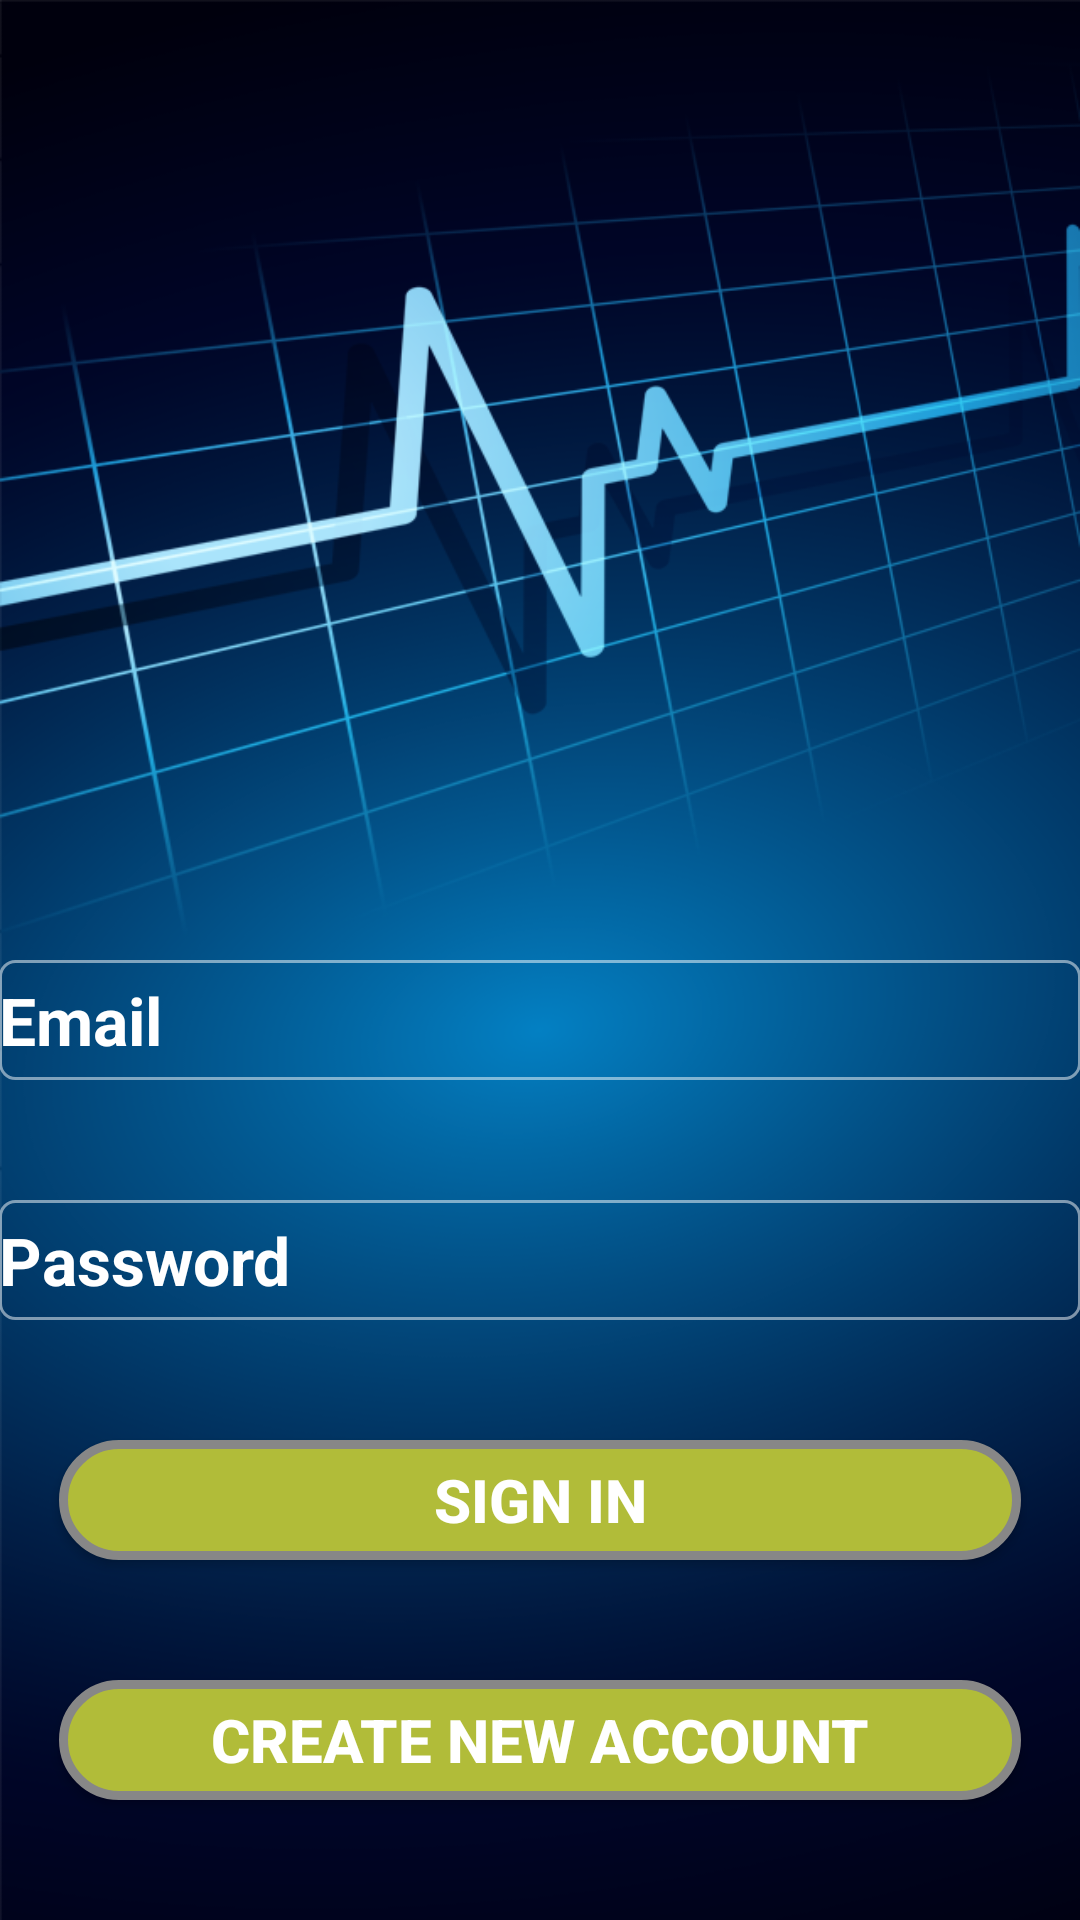

Write the Android layout XML for this screen, with the resource values it uses.
<!-- AndroidManifest.xml: application theme AppTheme -->
<!-- res/layout/activity_login.xml -->
<?xml version="1.0" encoding="utf-8"?>

<RelativeLayout xmlns:android="http://schemas.android.com/apk/res/android"
    xmlns:tools="http://schemas.android.com/tools"
    android:layout_width="match_parent"
    android:layout_height="match_parent"
    android:paddingBottom="@dimen/activity_vertical_margin"
    android:paddingLeft="@dimen/activity_horizontal_margin"
    android:paddingRight="@dimen/activity_horizontal_margin"
    android:paddingTop="@dimen/activity_vertical_margin"
    tools:context="com.hospital.snbhis.MainActivity"
    android:background="@drawable/background">


    <Button
        android:id="@+id/btnlogin"
        android:text="SIGN IN"
        android:textColor="#ffffff"
        android:layout_width="match_parent"
        android:textSize="20sp"
        android:textStyle="bold"
        android:layout_height="40dp"
        android:background="@drawable/button"
        android:layout_above="@+id/btnnewuser"
        android:layout_alignParentStart="true"
        android:layout_marginBottom="40dp"
        android:layout_marginLeft="20dp"
        android:layout_marginRight="20dp"
        android:onClick="openMainActivity"/>

    <Button
        android:id="@+id/btnnewuser"
        android:text="Create New Account"
        android:layout_width="match_parent"
        android:textColor="#ffffff"
        android:textSize="20sp"
        android:textStyle="bold"
        android:layout_height="40dp"
        android:layout_marginLeft="20dp"
        android:layout_marginRight="20dp"
        android:background="@drawable/button"
        android:layout_alignParentBottom="true"
        android:layout_alignParentEnd="true"
        android:layout_marginBottom="40dp"
      />

    <EditText
        android:layout_width="match_parent"
        android:layout_height="40dp"
        android:inputType="textEmailAddress"
        android:ems="10"
        android:id="@+id/txtemail"
        android:hint="Email"
        android:background="@drawable/border_full"
        android:textColorHint="#ffffff"
        android:layout_above="@+id/txtpassword"
        android:layout_alignParentEnd="true"
        android:layout_marginBottom="40dp"
        android:textSize="22dp"
        android:textStyle="bold"
        android:textColor="#ffffff" />

    <EditText
        android:layout_width="match_parent"
        android:layout_height="40dp"
        android:inputType="textPassword"
        android:ems="10"
        android:id="@+id/txtpassword"
        android:background="@drawable/border_full"
        android:textColorHint="#ffffff"
        android:hint="Password"
        android:layout_above="@+id/btnlogin"
        android:layout_alignParentStart="true"
        android:layout_marginBottom="40dp"
        android:textSize="22dp"
        android:textStyle="bold"
        android:textColor="#ffffff" />
</RelativeLayout>
<!-- resources referenced by this layout -->
<resources>
  <!-- drawable background: png bitmap (drawable, 174891 bytes) -->
  <!-- drawable border_full (drawable) -->
  <shape xmlns:android="http://schemas.android.com/apk/res/android"
      android:shape="rectangle">
  
      <solid android:color="@android:color/transparent" />
  
      <corners
          android:radius="5dp" />
  
      <stroke
          android:width="1dp"
          android:color="#80FFFFFF" />
  
  </shape>
  <!-- drawable button (drawable) -->
  <?xml version="1.0" encoding="utf-8"?>
  
  <selector xmlns:android="http://schemas.android.com/apk/res/android">
      <item android:drawable="@drawable/buttonshape1"
          android:textStyle="bold"
  
          android:state_pressed="false"
          android:state_selected="true"
  
          />
  
      <item android:drawable="@drawable/buttonshape1"
  
          android:state_pressed="true"
          />
  
      <item android:drawable="@drawable/buttonshape"
  
          android:state_pressed="false"
          android:state_selected="false"
          />
  
  </selector>
  <style name="AppTheme" parent="Theme.AppCompat.Light.DarkActionBar">
          
          <item name="colorPrimary">@color/colorPrimary</item>
          <item name="colorPrimaryDark">@color/colorPrimaryDark</item>
          <item name="colorAccent">@color/colorAccent</item>
      </style>
  <!-- drawable buttonshape1 (drawable) -->
  <?xml version="1.0" encoding="utf-8"?>
  
  <shape xmlns:android="http://schemas.android.com/apk/res/android" android:shape="rectangle" >
      <corners
          android:radius="30dp"
          />
      <solid
          android:color="#A56FBC"
          />
      <padding
          android:left="0dp"
          android:top="0dp"
          android:right="0dp"
          android:bottom="0dp"
          />
      <size
          android:width="270dp"
          android:height="60dp"
          />
      <stroke
          android:width="3dp"
          android:color="#878787"
          />
  </shape>
  <!-- drawable buttonshape (drawable) -->
  <?xml version="1.0" encoding="utf-8"?>
  
  <shape xmlns:android="http://schemas.android.com/apk/res/android" android:shape="rectangle" >
      <corners
          android:radius="30dp"
          />
      <solid
          android:color="#b1bc39"
          />
      <padding
          android:left="0dp"
          android:top="0dp"
          android:right="0dp"
          android:bottom="0dp"
          />
      <size
          android:width="270dp"
          android:height="60dp"
          />
      <stroke
          android:width="3dp"
          android:color="#878787"
          />
  </shape>
  <color name="colorPrimary">#3F51B5</color>
  <color name="colorPrimaryDark">#303F9F</color>
  <color name="colorAccent">#4760ec</color>
</resources>
